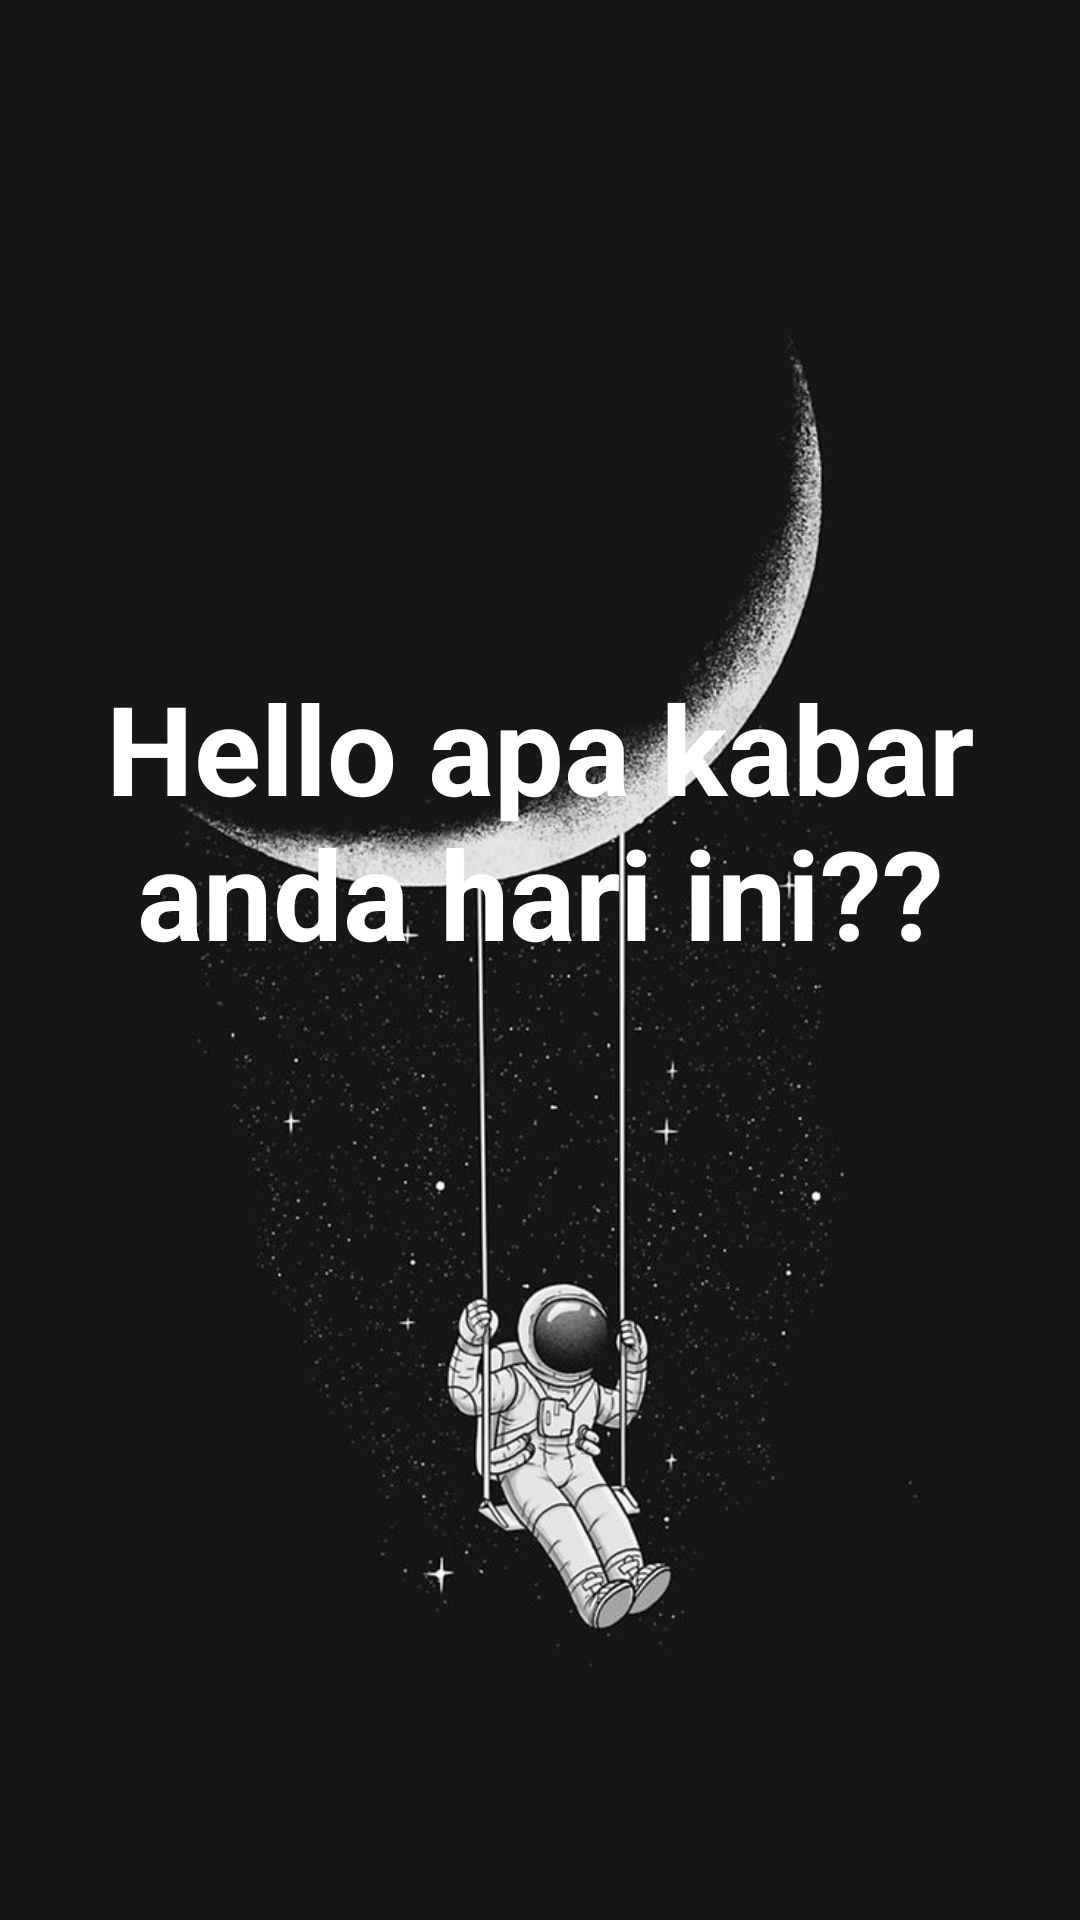

Produce the Android XML layout that renders to this screen, including the resource entries it uses.
<!-- AndroidManifest.xml: application theme Theme.Design.Light -->
<!-- res/layout/activity_hello.xml -->
<?xml version="1.0" encoding="utf-8"?>
<androidx.constraintlayout.widget.ConstraintLayout xmlns:android="http://schemas.android.com/apk/res/android"
    xmlns:app="http://schemas.android.com/apk/res-auto"
    xmlns:tools="http://schemas.android.com/tools"
    android:layout_width="match_parent"
    android:layout_height="match_parent"
    tools:context="com.example.projectsyahril.HelloActivity">

    <ImageView
        android:id="@+id/background"
        android:layout_width="match_parent"
        android:layout_height="match_parent"
        android:background="@drawable/gb1"
        android:adjustViewBounds="true"
        android:scaleType="centerCrop"/>

    <TextView
        android:id="@+id/txthello"
        android:layout_width="wrap_content"
        android:layout_height="wrap_content"
        android:gravity="center"
        android:text="Hello apa kabar anda hari ini??"
        android:textColor="@color/white"
        android:textSize="20pt"
        android:textStyle="bold"
        app:layout_constraintBottom_toBottomOf="parent"
        app:layout_constraintEnd_toEndOf="parent"
        app:layout_constraintHorizontal_bias="0.503"
        app:layout_constraintStart_toStartOf="parent"
        app:layout_constraintTop_toTopOf="parent"
        app:layout_constraintVertical_bias="0.413"
        tools:ignore="TextSizeCheck" />

</androidx.constraintlayout.widget.ConstraintLayout>
<!-- resources referenced by this layout -->
<resources>
  <!-- drawable gb1: jpeg bitmap (drawable, 48359 bytes) -->
  <!-- not gathered from this repository: default colours our renderer supplied (Android Studio template values) -->
  <color name="white">#FFFFFFFF</color>
</resources>
